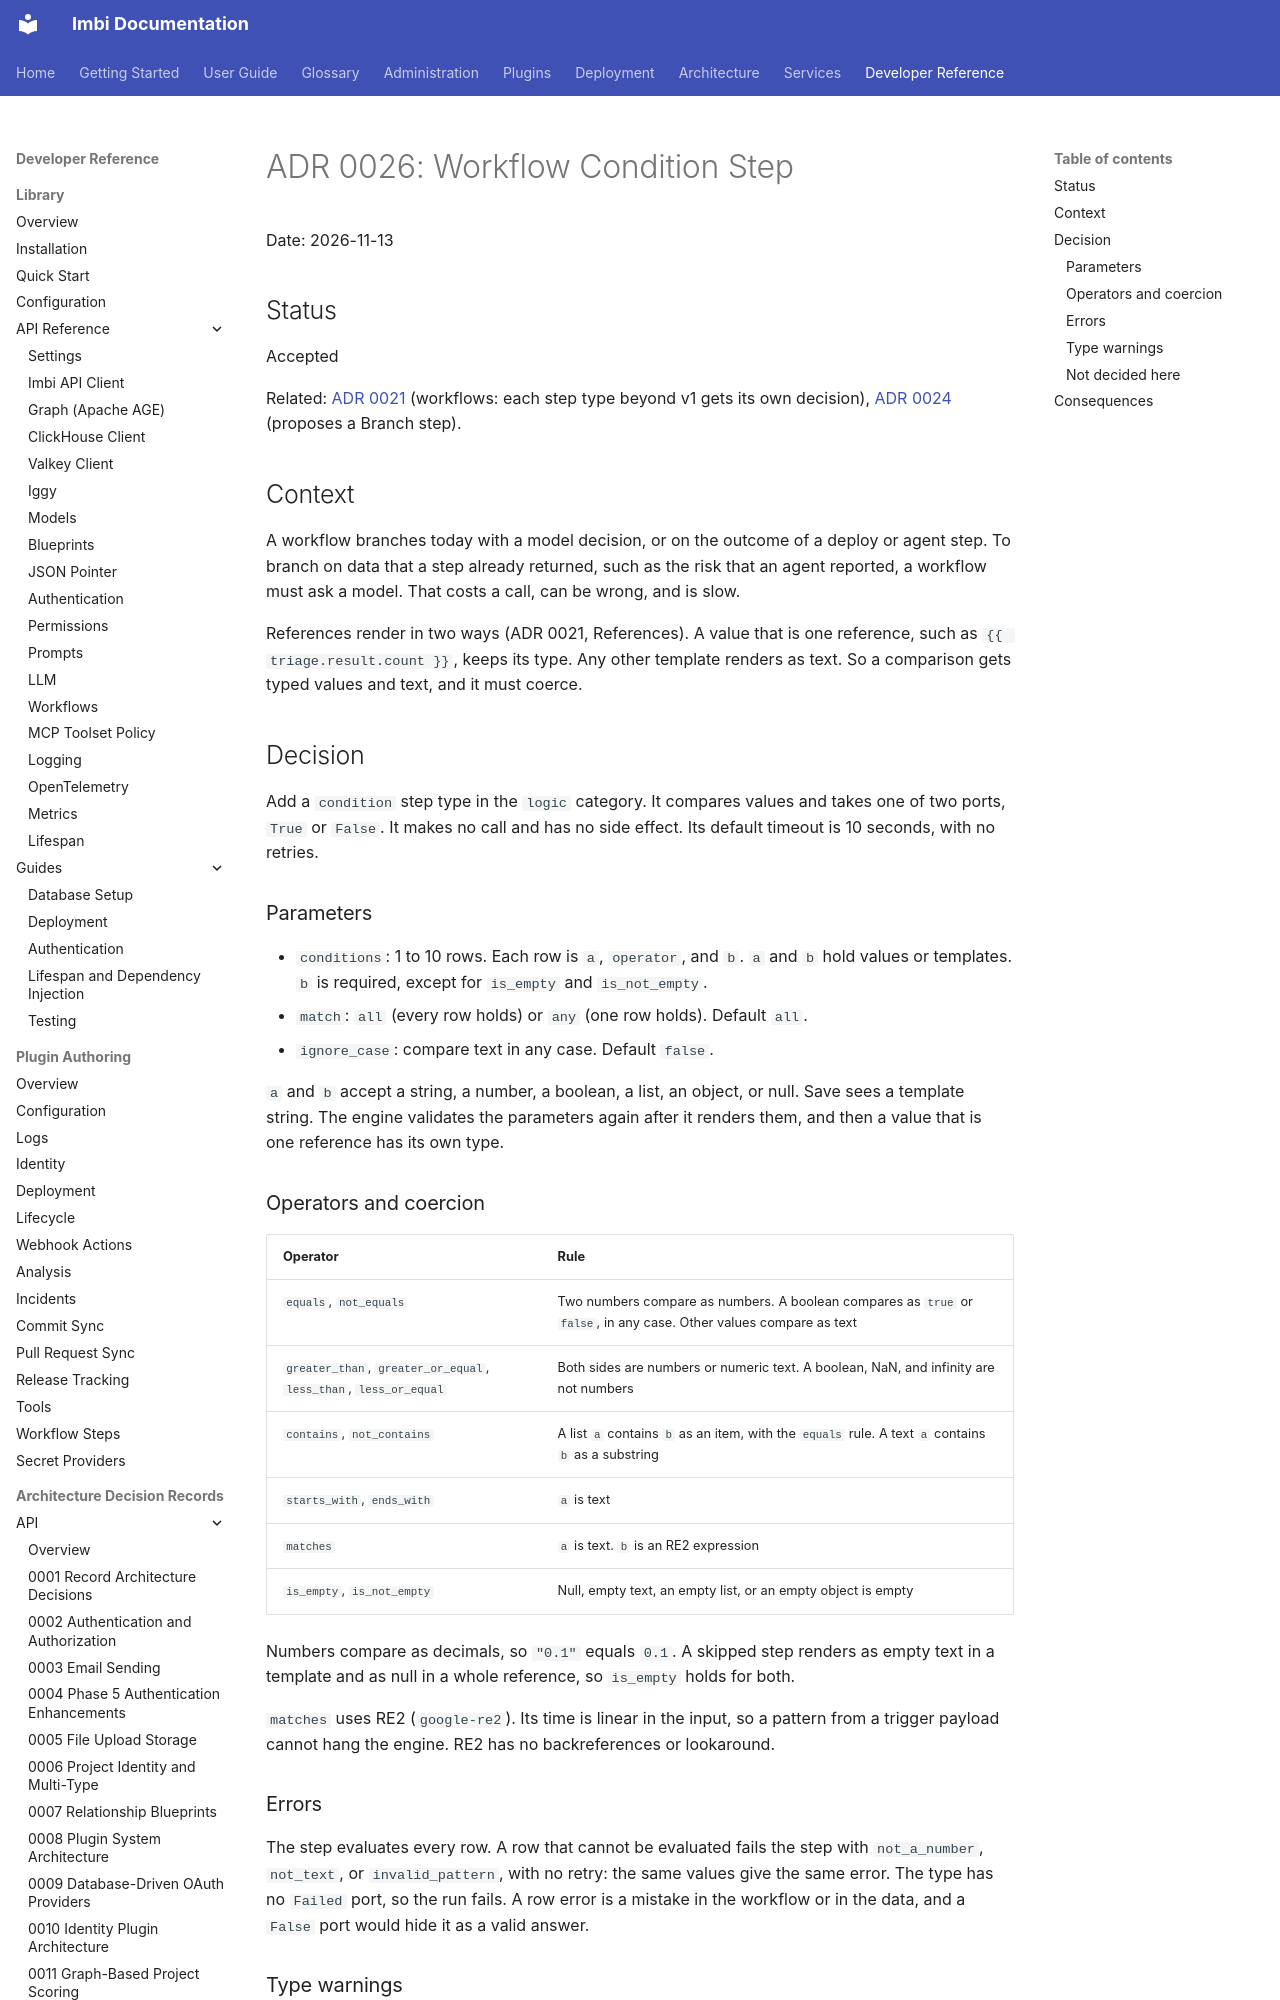

repository: AWeber-Imbi/imbi · page: api/adr/0026-workflow-condition-step/index.html · generator: mkdocs

# ADR 0026: Workflow Condition Step

Date: 2026-11-13

## Status

Accepted

Related: [ADR 0021](0021-workflow-contract.md) (workflows: each step type
beyond v1 gets its own decision), [ADR 0024](0024-work-items.md) (proposes
a Branch step).

## Context

A workflow branches today with a model decision, or on the outcome of a
deploy or agent step. To branch on data that a step already returned, such
as the risk that an agent reported, a workflow must ask a model. That costs
a call, can be wrong, and is slow.

References render in two ways (ADR 0021, References). A value that is one
reference, such as `{{ triage.result.count }}`, keeps its type. Any other
template renders as text. So a comparison gets typed values and text, and
it must coerce.

## Decision

Add a `condition` step type in the `logic` category. It compares values and
takes one of two ports, `True` or `False`. It makes no call and has no side
effect. Its default timeout is 10 seconds, with no retries.

### Parameters

- `conditions`: 1 to 10 rows. Each row is `a`, `operator`, and `b`. `a` and
  `b` hold values or templates. `b` is required, except for `is_empty` and
  `is_not_empty`.
- `match`: `all` (every row holds) or `any` (one row holds). Default `all`.
- `ignore_case`: compare text in any case. Default `false`.

`a` and `b` accept a string, a number, a boolean, a list, an object, or
null. Save sees a template string. The engine validates the parameters
again after it renders them, and then a value that is one reference has its
own type.

### Operators and coercion

| Operator | Rule |
|---|---|
| `equals`, `not_equals` | Two numbers compare as numbers. A boolean compares as `true` or `false`, in any case. Other values compare as text |
| `greater_than`, `greater_or_equal`, `less_than`, `less_or_equal` | Both sides are numbers or numeric text. A boolean, NaN, and infinity are not numbers |
| `contains`, `not_contains` | A list `a` contains `b` as an item, with the `equals` rule. A text `a` contains `b` as a substring |
| `starts_with`, `ends_with` | `a` is text |
| `matches` | `a` is text. `b` is an RE2 expression |
| `is_empty`, `is_not_empty` | Null, empty text, an empty list, or an empty object is empty |

Numbers compare as decimals, so `"0.1"` equals `0.1`. A skipped step
renders as empty text in a template and as null in a whole reference, so
`is_empty` holds for both.

`matches` uses RE2 (`google-re2`). Its time is linear in the input, so a
pattern from a trigger payload cannot hang the engine. RE2 has no
backreferences or lookaround.
